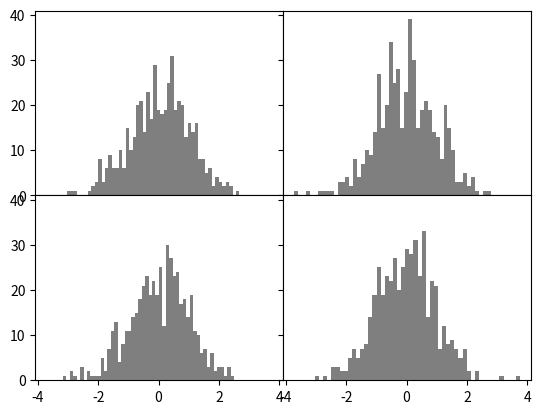

Write the Python code that produced this figure.
import matplotlib.pyplot as plt
import numpy as np

fig, axes = plt.subplots(2, 2, sharex=True, sharey=True)

for j in range(2):
    for k in range(2):
        axes[j][k].hist(
            np.random.randn(500),
            bins=50,
            color='k',
            alpha=0.5
        )
plt.subplots_adjust(wspace=0, hspace=0)

plt.show()
